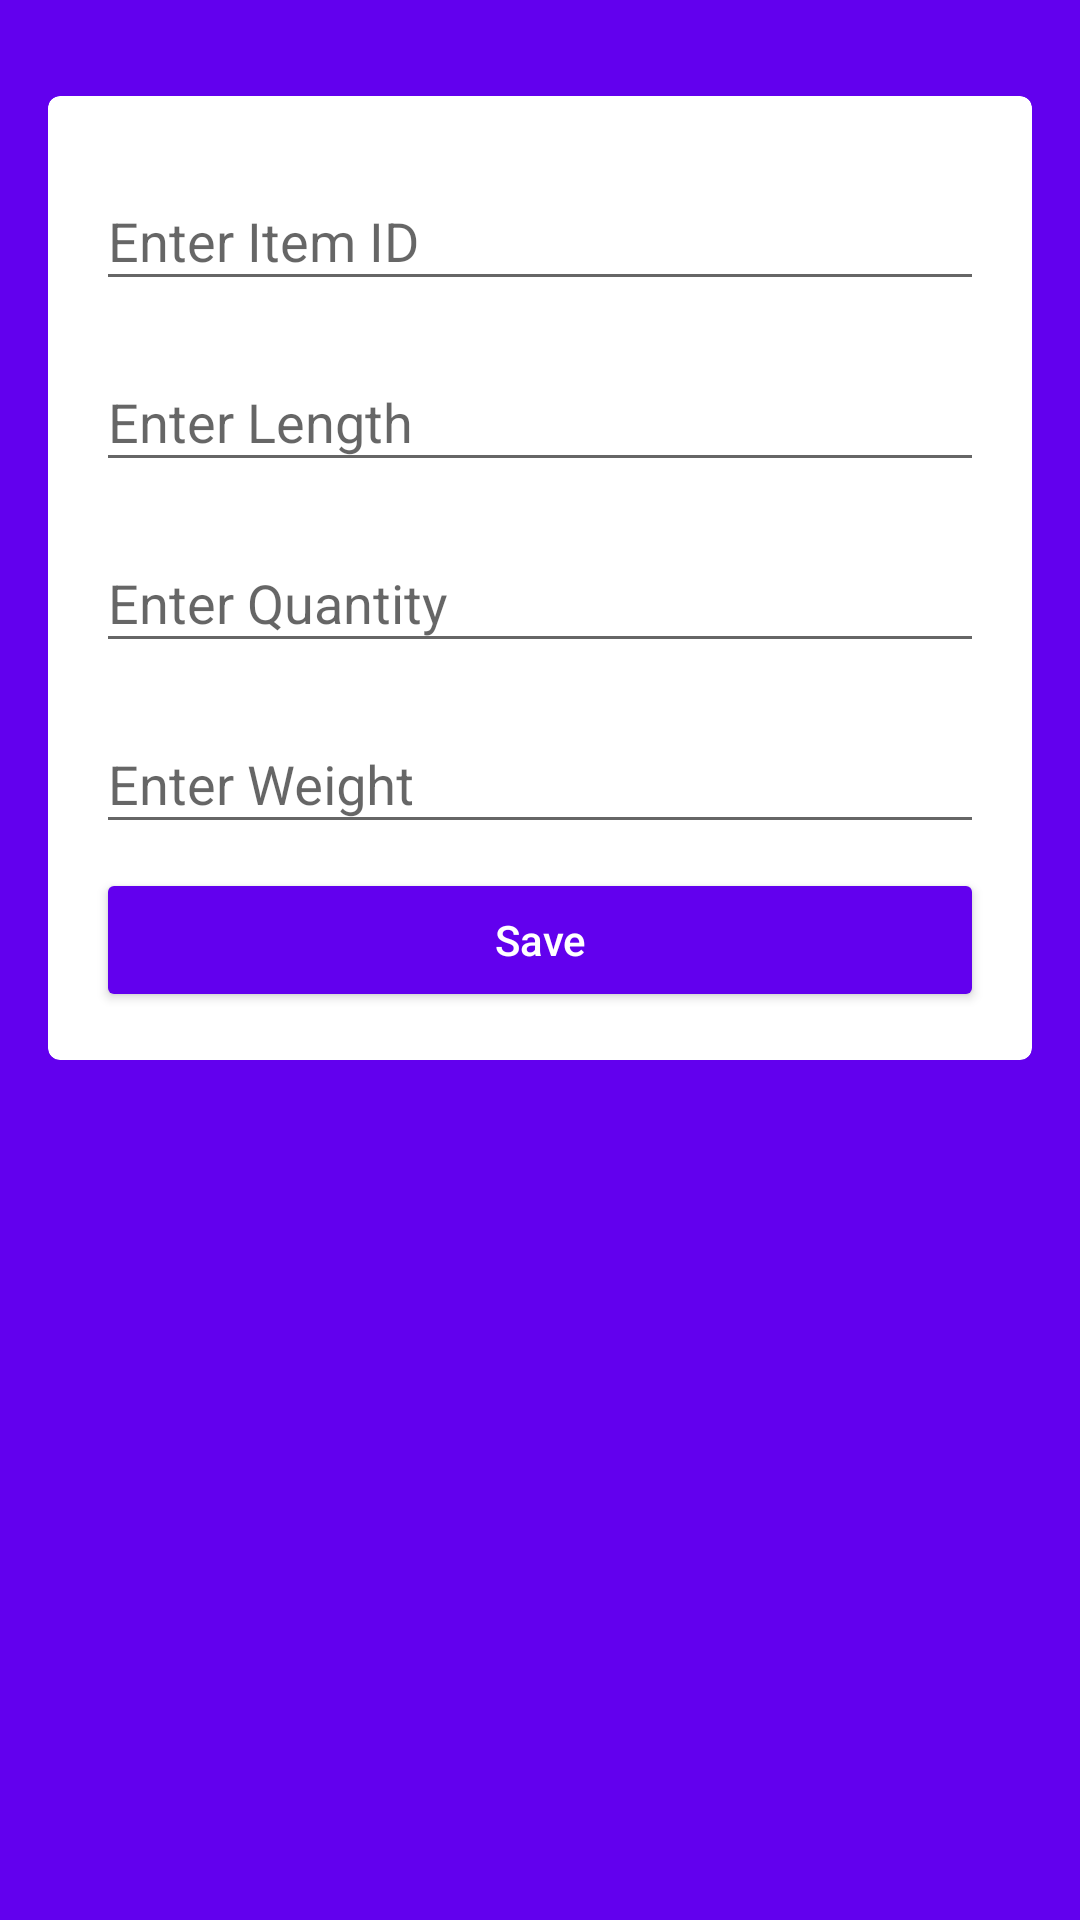

Reconstruct the res/layout file that produces this screen, plus the resources it refers to.
<!-- AndroidManifest.xml: application theme AppTheme -->
<!-- res/layout/fragment_add_item.xml -->
<?xml version="1.0" encoding="utf-8"?>
<RelativeLayout xmlns:android="http://schemas.android.com/apk/res/android"
    android:layout_width="match_parent"
    android:layout_height="match_parent"
    android:background="@color/colorPrimary"
    android:padding="@dimen/medium_margin">

    
    <androidx.cardview.widget.CardView xmlns:card_view="http://schemas.android.com/apk/res-auto"
        android:id="@+id/cvConstraint"
        android:layout_width="match_parent"
        android:layout_height="wrap_content"
        android:layout_marginTop="@dimen/medium_margin"
        android:layout_marginBottom="@dimen/medium_margin"
        card_view:cardCornerRadius="@dimen/small_radius">

        <RelativeLayout
            android:id="@+id/rlConstraintContent"
            android:layout_width="match_parent"
            android:layout_height="wrap_content"
            android:padding="@dimen/medium_margin">

            <com.google.android.material.textfield.TextInputLayout
                android:id="@+id/tilItemID"
                android:layout_width="match_parent"
                android:layout_height="wrap_content"
                android:layout_marginBottom="@dimen/small_margin"
                android:hint="@string/hint_item_id">

                <com.google.android.material.textfield.TextInputEditText
                    android:id="@+id/etItemID"
                    android:layout_width="match_parent"
                    android:layout_height="wrap_content"
                    android:imeOptions="actionNext"
                    android:inputType="number"
                    android:maxLength="10" />

            </com.google.android.material.textfield.TextInputLayout>

            <com.google.android.material.textfield.TextInputLayout
                android:id="@+id/tilPiece"
                android:layout_width="match_parent"
                android:layout_height="wrap_content"
                android:layout_below="@+id/tilItemID"
                android:layout_marginBottom="@dimen/small_margin"
                android:hint="@string/hint_length">

                <com.google.android.material.textfield.TextInputEditText
                    android:id="@+id/etPiece"
                    android:layout_width="match_parent"
                    android:layout_height="wrap_content"
                    android:imeOptions="actionNext"
                    android:inputType="number"
                    android:maxLength="10" />

            </com.google.android.material.textfield.TextInputLayout>

            <com.google.android.material.textfield.TextInputLayout
                android:id="@+id/tilQuantity"
                android:layout_width="match_parent"
                android:layout_height="wrap_content"
                android:layout_below="@+id/tilPiece"
                android:layout_marginBottom="@dimen/small_margin"
                android:hint="@string/hint_quantity">

                <com.google.android.material.textfield.TextInputEditText
                    android:id="@+id/etQuantity"
                    android:layout_width="match_parent"
                    android:layout_height="wrap_content"
                    android:imeOptions="actionNext"
                    android:inputType="number"
                    android:maxLength="10" />
            </com.google.android.material.textfield.TextInputLayout>

            <com.google.android.material.textfield.TextInputLayout
                android:id="@+id/tilWeight"
                android:layout_width="match_parent"
                android:layout_height="wrap_content"
                android:layout_below="@+id/tilQuantity"
                android:layout_marginBottom="@dimen/small_margin"
                android:hint="@string/hint_weight">

                <com.google.android.material.textfield.TextInputEditText
                    android:id="@+id/etWeight"
                    android:layout_width="match_parent"
                    android:layout_height="wrap_content"
                    android:imeOptions="actionDone"
                    android:inputType="numberDecimal" />
            </com.google.android.material.textfield.TextInputLayout>

            <Button
                android:id="@+id/btnShowConstraint"
                android:layout_width="match_parent"
                android:layout_height="wrap_content"
                android:layout_below="@+id/tilWeight"
                android:text="@string/save"
                android:theme="@style/AppTheme.DarkButton" />
        </RelativeLayout>
    </androidx.cardview.widget.CardView>

    <ProgressBar
        android:id="@+id/pgBar"
        style="?android:attr/progressBarStyle"
        android:layout_width="wrap_content"
        android:layout_height="wrap_content"
        android:layout_centerInParent="true"
        android:visibility="gone" />
</RelativeLayout>
<!-- resources referenced by this layout -->
<resources>
  <dimen name="medium_margin">16dp</dimen>
  <dimen name="small_margin">8dp</dimen>
  <dimen name="small_radius">4dp</dimen>
  <string name="hint_item_id">Enter Item ID</string>
  <string name="hint_length">Enter Length</string>
  <string name="hint_quantity">Enter Quantity</string>
  <string name="hint_weight">Enter Weight</string>
  <string name="save">Save</string>
  <style name="AppTheme.DarkButton" parent="Widget.AppCompat.Button.Colored">
          <item name="colorButtonNormal">@color/colorPrimary</item>
          <item name="android:textColor">@android:color/white</item>
          <item name="android:textAllCaps">false</item>
      </style>
  <style name="AppTheme" parent="Theme.AppCompat.Light.NoActionBar">
          
          <item name="colorPrimary">@color/colorPrimary</item>
          <item name="colorPrimaryDark">@color/colorPrimaryDark</item>
          <item name="colorAccent">@color/colorAccent</item>
      </style>
  <!-- not gathered from this repository: default colours our renderer supplied (Android Studio template values) -->
  <color name="colorPrimary">#FF6200EE</color>
  <color name="colorPrimaryDark">#FF3700B3</color>
  <color name="colorAccent">#FF03DAC5</color>
</resources>
